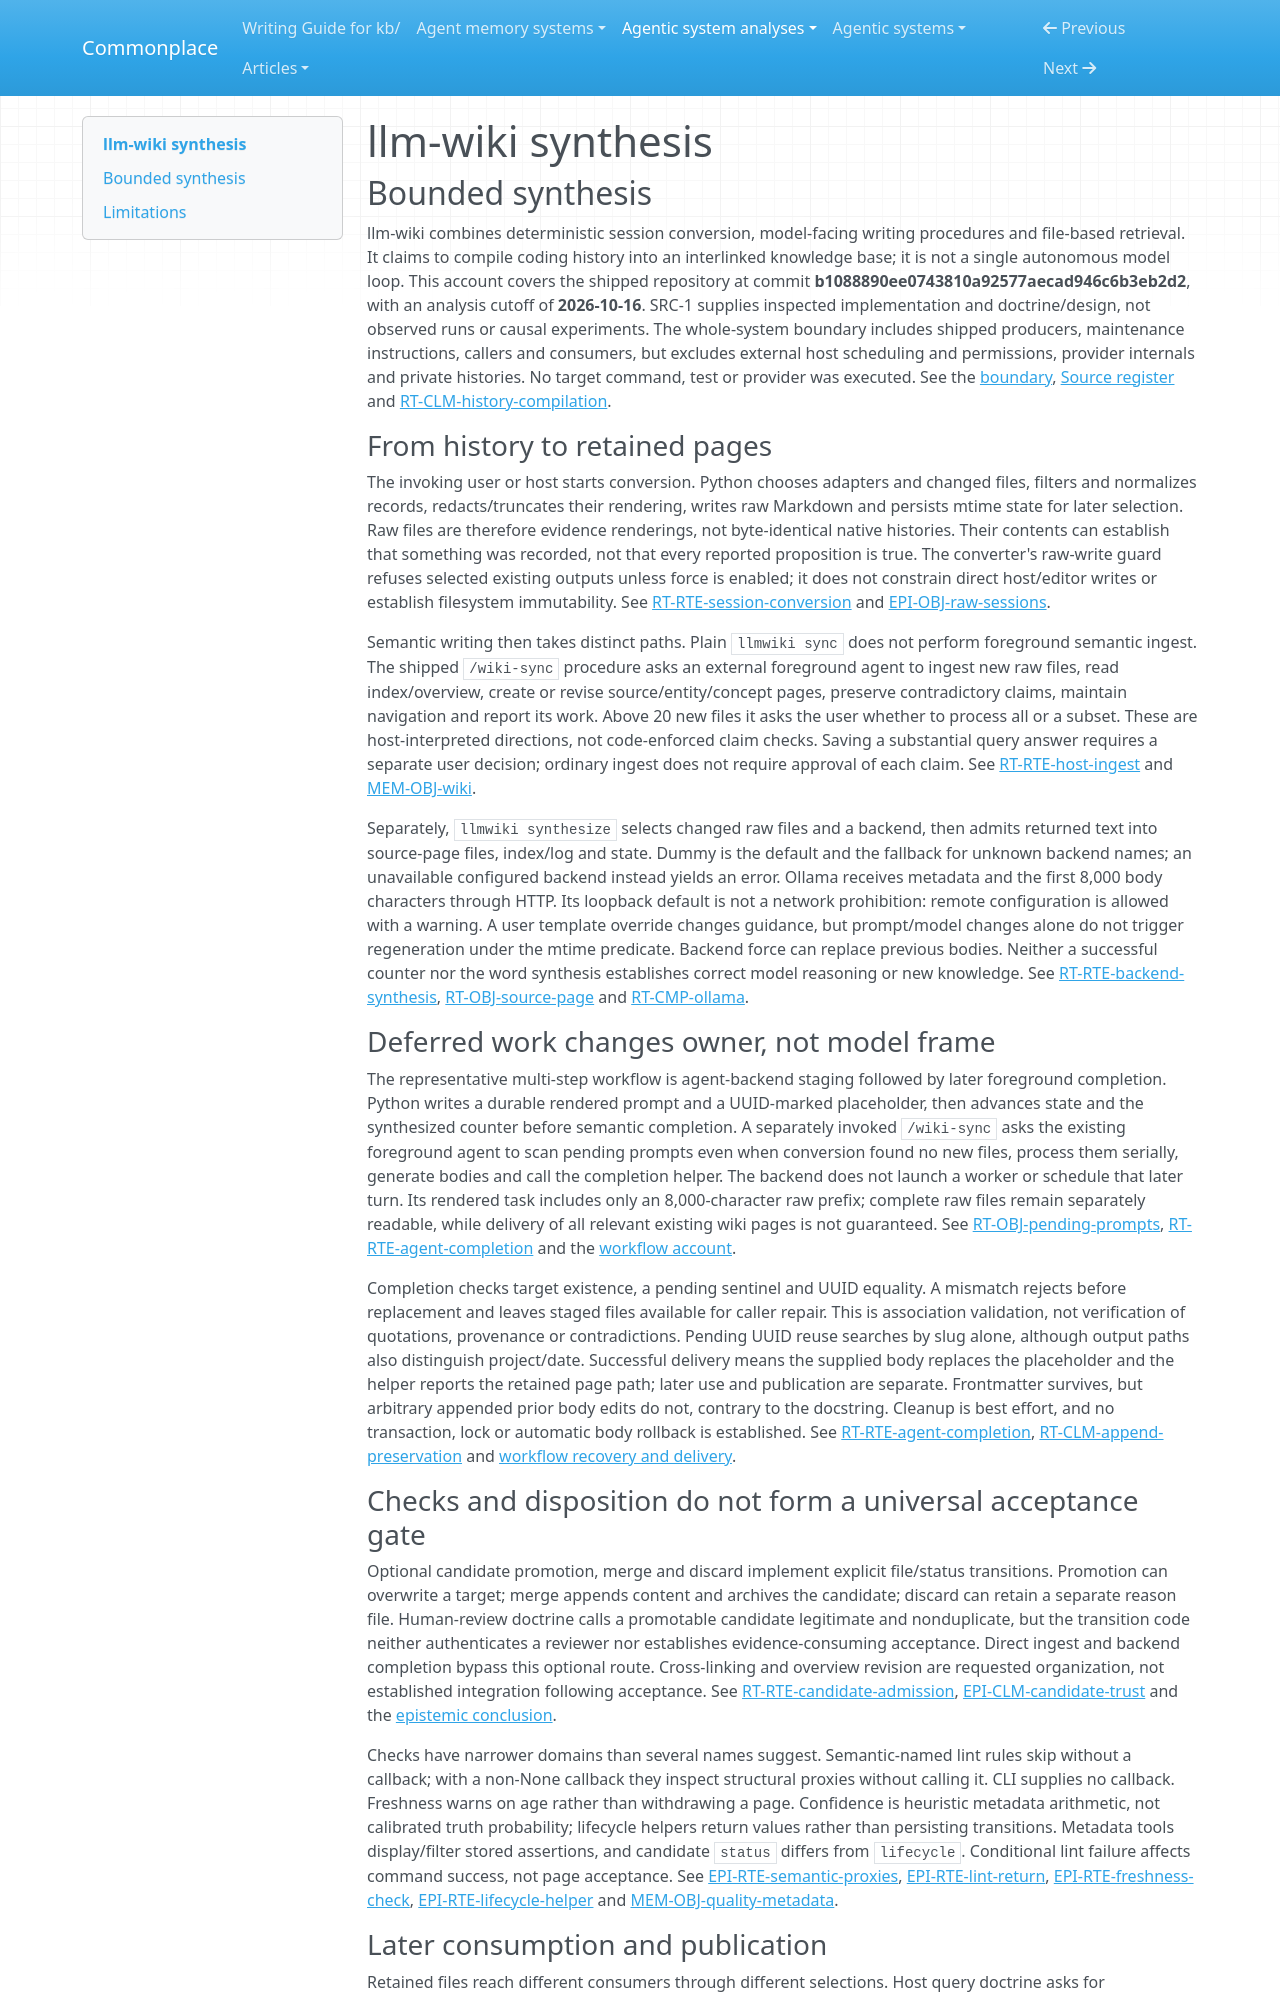

repository: zby/commonplace · page: agentic-system-analyses/retained/pratiyush--llm-wiki/synthesis/index.html · generator: mkdocs

---
type: agentic-system-analyses/types/agentic-system-synthesis.md
description: "llm-wiki retains session-derived Markdown for later agent queries, with deferred foreground synthesis and optional review rather than universal semantic acceptance."
run-id: AAS-2026-10-16-llm-wiki-6786c5985cdc-01
reviewed-boundary: b1088890ee0743810a92577aecad946c6b3eb2d2
---

# llm-wiki synthesis

## Bounded synthesis

llm-wiki combines deterministic session conversion, model-facing writing procedures and file-based retrieval. It claims to compile coding history into an interlinked knowledge base; it is not a single autonomous model loop. This account covers the shipped repository at commit **b1088890ee0743810a92577aecad946c6b3eb2d2**, with an analysis cutoff of **2026-10-16**. SRC-1 supplies inspected implementation and doctrine/design, not observed runs or causal experiments. The whole-system boundary includes shipped producers, maintenance instructions, callers and consumers, but excludes external host scheduling and permissions, provider internals and private histories. No target command, test or provider was executed. See the [boundary](boundary.md#boundary-and-evidence), [Source register](boundary.md#source-register) and [RT-CLM-history-compilation](runtime.md#rt-clm-history-compilation).

### From history to retained pages

The invoking user or host starts conversion. Python chooses adapters and changed files, filters and normalizes records, redacts/truncates their rendering, writes raw Markdown and persists mtime state for later selection. Raw files are therefore evidence renderings, not byte-identical native histories. Their contents can establish that something was recorded, not that every reported proposition is true. The converter's raw-write guard refuses selected existing outputs unless force is enabled; it does not constrain direct host/editor writes or establish filesystem immutability. See [RT-RTE-session-conversion](runtime.md#rt-rte-session-conversion) and [EPI-OBJ-raw-sessions](epistemic.md#epi-obj-raw-sessions).

Semantic writing then takes distinct paths. Plain `llmwiki sync` does not perform foreground semantic ingest. The shipped `/wiki-sync` procedure asks an external foreground agent to ingest new raw files, read index/overview, create or revise source/entity/concept pages, preserve contradictory claims, maintain navigation and report its work. Above 20 new files it asks the user whether to process all or a subset. These are host-interpreted directions, not code-enforced claim checks. Saving a substantial query answer requires a separate user decision; ordinary ingest does not require approval of each claim. See [RT-RTE-host-ingest](runtime.md#rt-rte-host-ingest) and [MEM-OBJ-wiki](memory.md#mem-obj-wiki).

Separately, `llmwiki synthesize` selects changed raw files and a backend, then admits returned text into source-page files, index/log and state. Dummy is the default and the fallback for unknown backend names; an unavailable configured backend instead yields an error. Ollama receives metadata and the first 8,000 body characters through HTTP. Its loopback default is not a network prohibition: remote configuration is allowed with a warning. A user template override changes guidance, but prompt/model changes alone do not trigger regeneration under the mtime predicate. Backend force can replace previous bodies. Neither a successful counter nor the word synthesis establishes correct model reasoning or new knowledge. See [RT-RTE-backend-synthesis](runtime.md#rt-rte-backend-synthesis), [RT-OBJ-source-page](runtime.md#rt-obj-source-page) and [RT-CMP-ollama](runtime.md#rt-cmp-ollama).

### Deferred work changes owner, not model frame

The representative multi-step workflow is agent-backend staging followed by later foreground completion. Python writes a durable rendered prompt and a UUID-marked placeholder, then advances state and the synthesized counter before semantic completion. A separately invoked `/wiki-sync` asks the existing foreground agent to scan pending prompts even when conversion found no new files, process them serially, generate bodies and call the completion helper. The backend does not launch a worker or schedule that later turn. Its rendered task includes only an 8,000-character raw prefix; complete raw files remain separately readable, while delivery of all relevant existing wiki pages is not guaranteed. See [RT-OBJ-pending-prompts](runtime.md#rt-obj-pending-prompts), [RT-RTE-agent-completion](runtime.md#rt-rte-agent-completion) and the [workflow account](workflow.md#workflow-account).

Completion checks target existence, a pending sentinel and UUID equality. A mismatch rejects before replacement and leaves staged files available for caller repair. This is association validation, not verification of quotations, provenance or contradictions. Pending UUID reuse searches by slug alone, although output paths also distinguish project/date. Successful delivery means the supplied body replaces the placeholder and the helper reports the retained page path; later use and publication are separate. Frontmatter survives, but arbitrary appended prior body edits do not, contrary to the docstring. Cleanup is best effort, and no transaction, lock or automatic body rollback is established. See [RT-RTE-agent-completion](runtime.md#rt-rte-agent-completion), [RT-CLM-append-preservation](runtime.md#rt-clm-append-preservation) and [workflow recovery and delivery](workflow.md#4-recovery-and-delivery).

### Checks and disposition do not form a universal acceptance gate

Optional candidate promotion, merge and discard implement explicit file/status transitions. Promotion can overwrite a target; merge appends content and archives the candidate; discard can retain a separate reason file. Human-review doctrine calls a promotable candidate legitimate and nonduplicate, but the transition code neither authenticates a reviewer nor establishes evidence-consuming acceptance. Direct ingest and backend completion bypass this optional route. Cross-linking and overview revision are requested organization, not established integration following acceptance. See [RT-RTE-candidate-admission](runtime.md#rt-rte-candidate-admission), [EPI-CLM-candidate-trust](epistemic.md#epi-clm-candidate-trust) and the [epistemic conclusion](epistemic.md#bounded-conclusion).

Checks have narrower domains than several names suggest. Semantic-named lint rules skip without a callback; with a non-None callback they inspect structural proxies without calling it. CLI supplies no callback. Freshness warns on age rather than withdrawing a page. Confidence is heuristic metadata arithmetic, not calibrated truth probability; lifecycle helpers return values rather than persisting transitions. Metadata tools display/filter stored assertions, and candidate `status` differs from `lifecycle`. Conditional lint failure affects command success, not page acceptance. See [EPI-RTE-semantic-proxies](epistemic.md#epi-rte-semantic-proxies), [EPI-RTE-lint-return](epistemic.md#epi-rte-lint-return), [EPI-RTE-freshness-check](epistemic.md#epi-rte-freshness-check), [EPI-RTE-lifecycle-helper](epistemic.md#epi-rte-lifecycle-helper) and [MEM-OBJ-quality-metadata](memory.md#mem-obj-quality-metadata).
